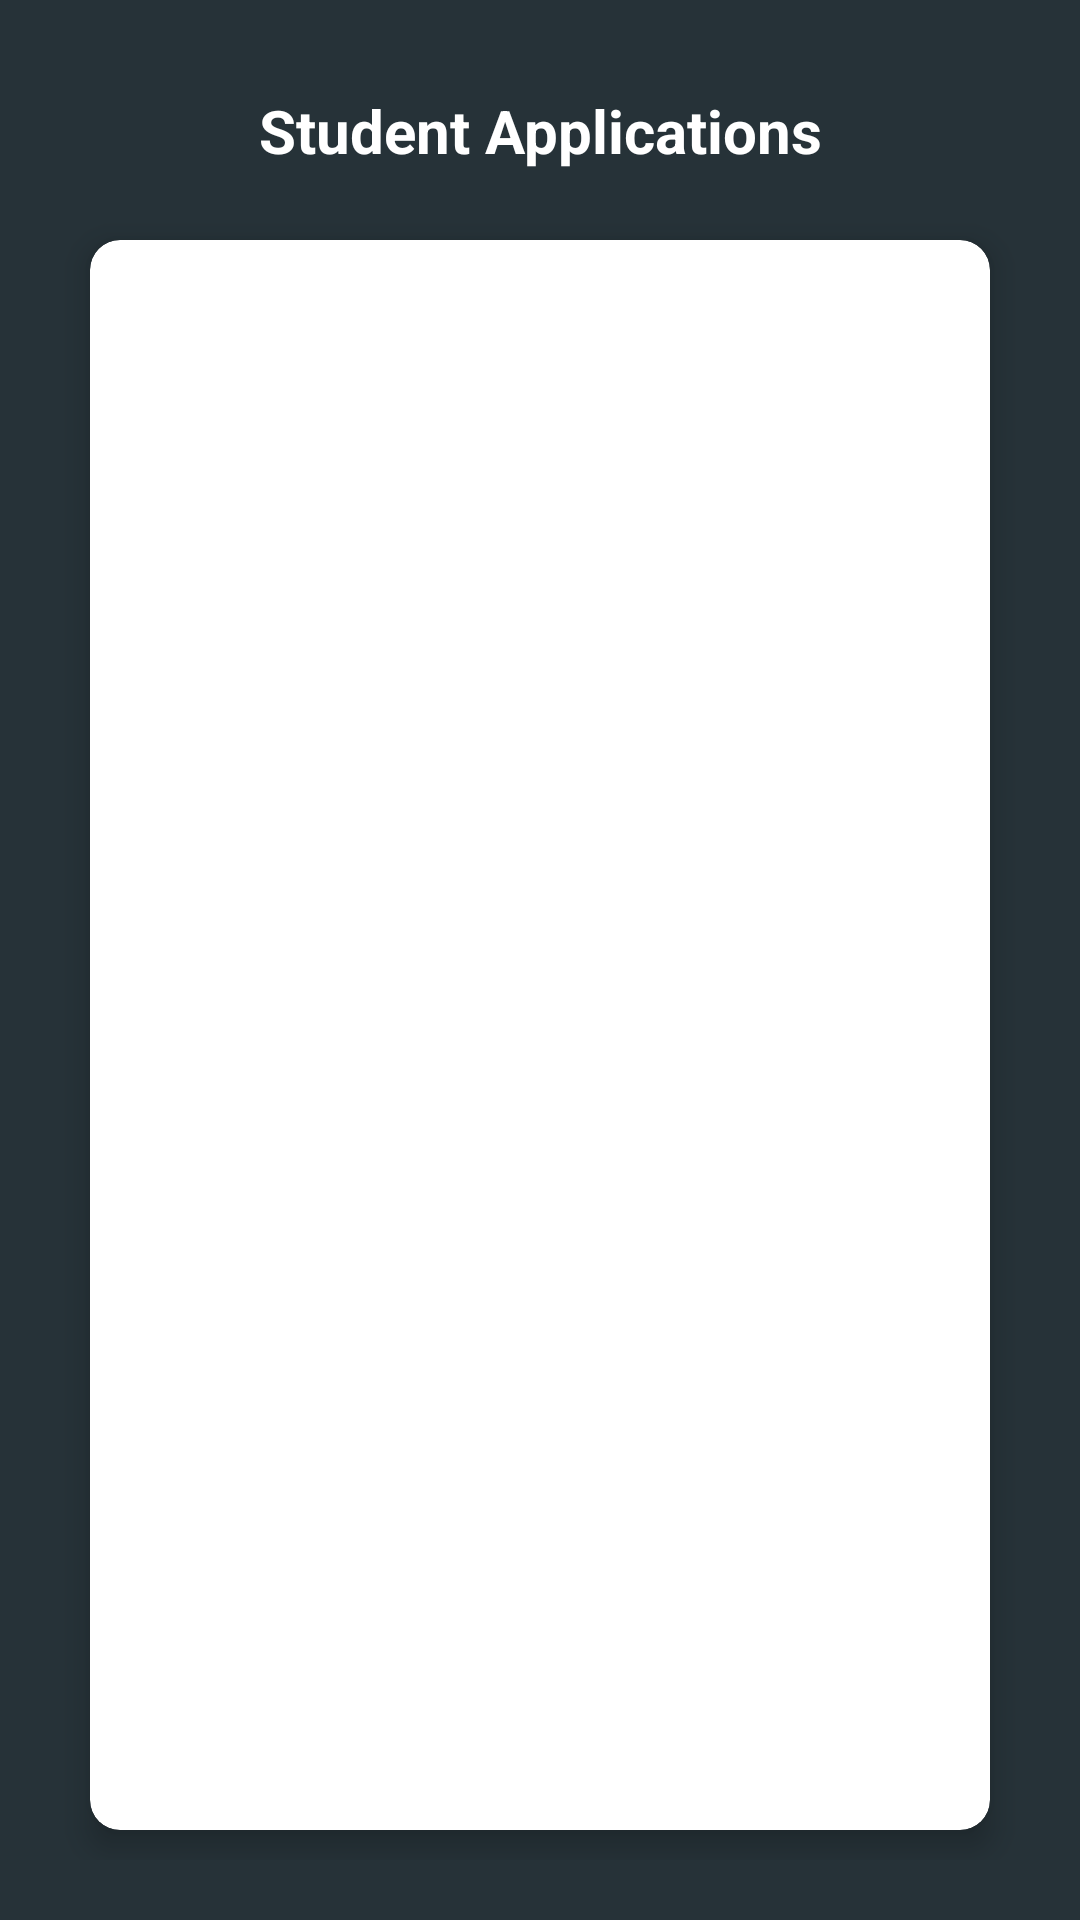

The Android layout XML behind this screen, and the referenced resources:
<!-- AndroidManifest.xml: application theme AppTheme -->
<!-- res/layout/admin_activity_student_applications.xml -->
<?xml version="1.0" encoding="utf-8"?>
<RelativeLayout xmlns:android="http://schemas.android.com/apk/res/android"
    xmlns:app="http://schemas.android.com/apk/res-auto"
    xmlns:tools="http://schemas.android.com/tools"
    android:background="#263238"
    android:layout_width="match_parent"
    android:layout_height="match_parent"
    tools:context=".AdminStudentApplications"
    android:padding="20dp">
    <GridLayout
        android:layout_marginTop="50dp"
        android:layout_width="match_parent"
        android:layout_height="match_parent"
        android:columnCount="1"
        android:rowCount="5">
    <androidx.cardview.widget.CardView
        android:layout_width="match_parent"
        android:layout_height="match_parent"
        android:layout_margin="10dp"
        app:cardCornerRadius="10dp"
        app:cardElevation="6dp">
    <ListView
        android:id="@+id/listview"
        android:layout_width="match_parent"
        android:layout_height="608dp"
        android:layout_alignTop="@+id/textView"
        android:layout_alignParentBottom="true"
        android:divider="@drawable/styled_button1"
        android:dividerHeight="2dp"
        android:layout_marginTop="58dp"
        android:layout_marginBottom="65dp"
        android:choiceMode="multipleChoice"
        android:listSelector="@drawable/styled_button1">


    </ListView>
    </androidx.cardview.widget.CardView>


    </GridLayout>




    <TextView
        android:id="@+id/textView"
        android:layout_width="match_parent"
        android:layout_height="58dp"
        android:text="Student Applications"
        android:textAlignment="center"
        android:textColor="#ffffff"
        android:textSize="20dp"
        android:textStyle="bold"
        android:paddingTop="10dp"
        />


</RelativeLayout>
<!-- resources referenced by this layout -->
<resources>
  <!-- drawable styled_button1 (drawable) -->
  <?xml version="1.0" encoding="utf-8"?>
  <selector xmlns:android="http://schemas.android.com/apk/res/android">
      <item>
          <shape
              android:shape="rectangle">
  
              <corners
                  android:bottomLeftRadius="20dp"
                  android:bottomRightRadius="20dp"
                  android:topLeftRadius="20dp"
                  android:topRightRadius="20dp"
                  android:radius="10dp"/>
              <solid
                  android:color="#81C784"/>
          </shape>
      </item>
      <item
          android:state_pressed="true">
  
          <shape
              android:shape="rectangle">
  
              <corners
                  android:bottomLeftRadius="20dp"
                  android:bottomRightRadius="20dp"
                  android:topLeftRadius="20dp"
                  android:topRightRadius="20dp"
                  android:radius="10dp"/>
              <solid
                  android:color="#81C784"/>
          </shape>
      </item>
  </selector>
  <style name="AppTheme" parent="Theme.AppCompat.Light.DarkActionBar">
          <item name="colorPrimary">#FF364149</item>
          <item name="colorPrimaryDark">#FF364149</item>
          <item name="colorAccent">#FF364149</item>
  
      </style>
</resources>
